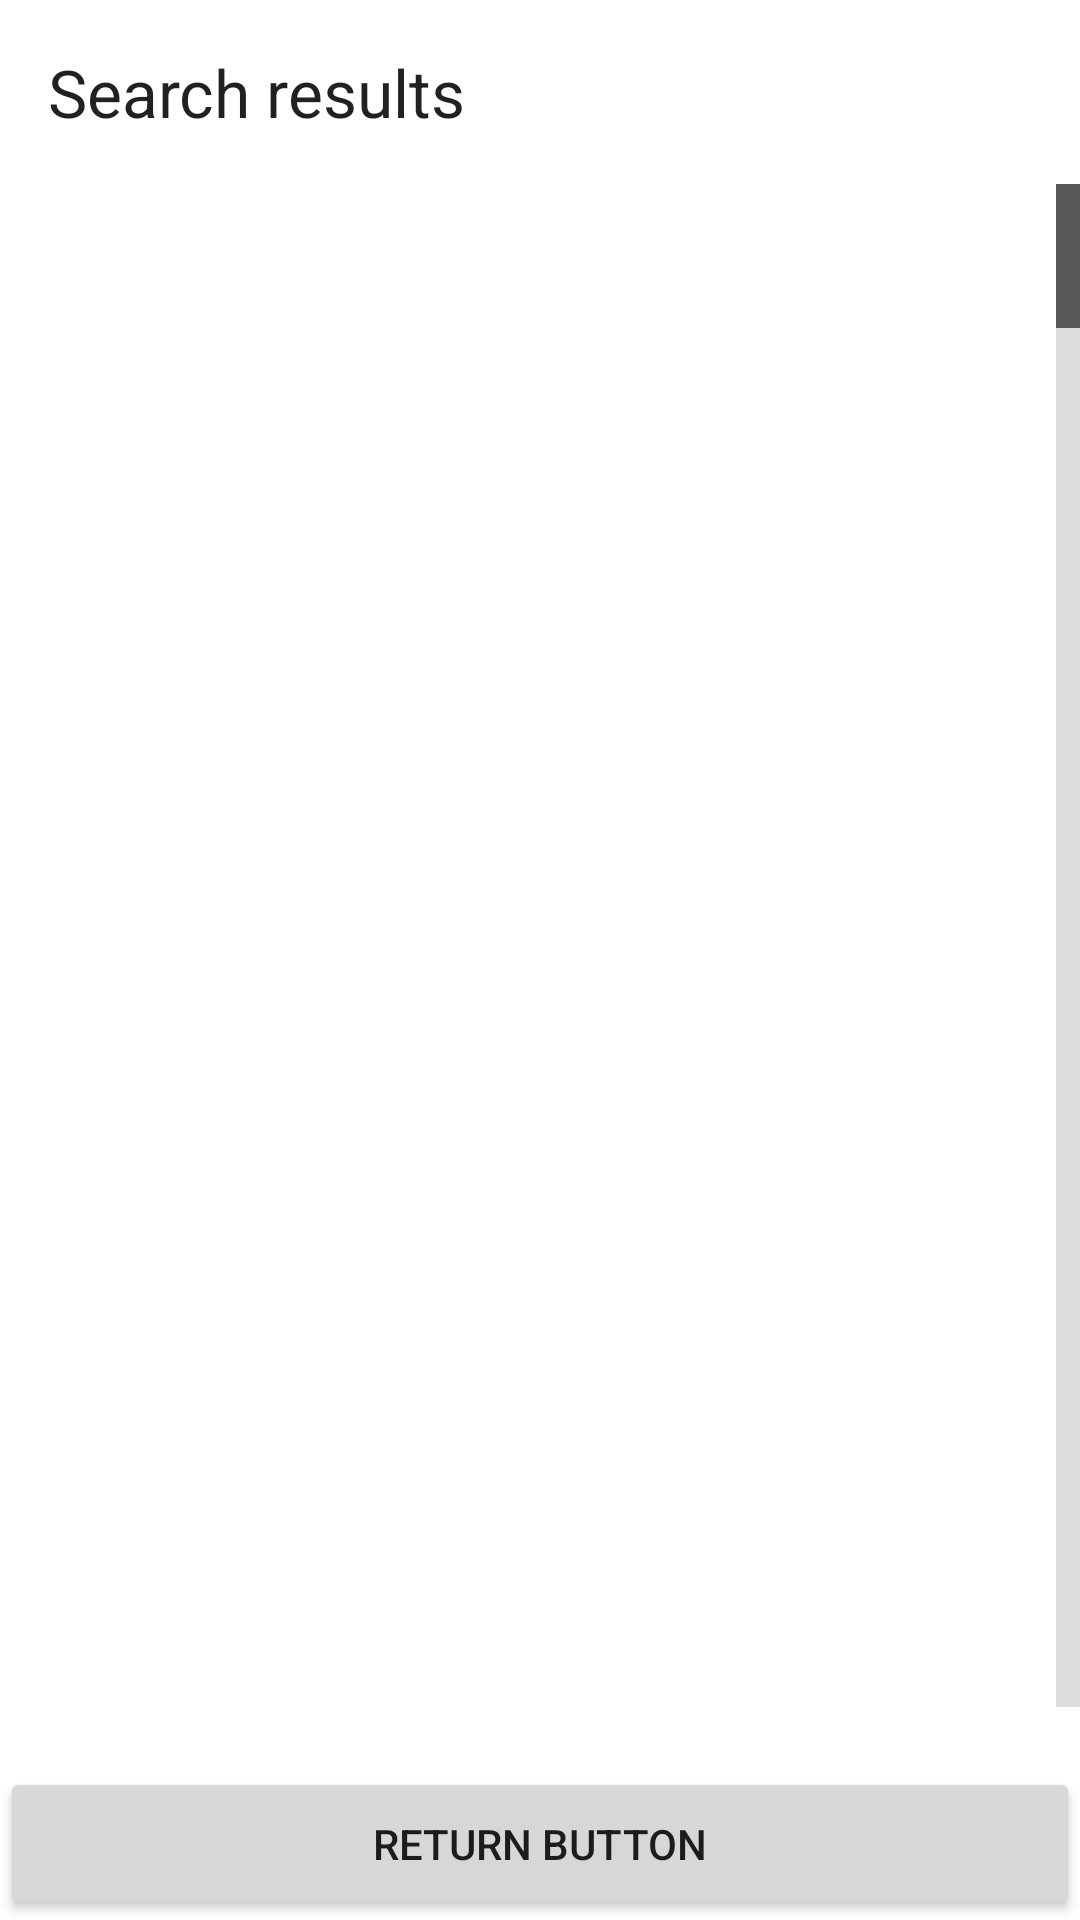

Android layout source for this screen:
<!-- AndroidManifest.xml: application theme Theme.RailwayReservationProject -->
<!-- res/layout/activity_search_result.xml -->
<?xml version="1.0" encoding="utf-8"?>
<LinearLayout xmlns:android="http://schemas.android.com/apk/res/android"
    android:layout_width="match_parent"
    android:layout_height="match_parent"
    android:layout_margin="80px"
    android:orientation="vertical">

    <TextView
        android:id="@+id/text_search_results"
        android:layout_width="match_parent"
        android:layout_height="wrap_content"
        android:padding="16dp"
        android:text="@string/search_results"
        android:textAppearance="@style/TextAppearance.AppCompat.Large" />

    <ListView
        android:id="@+id/list_search_results"
        android:layout_width="match_parent"
        android:layout_height="0dp"
        android:layout_weight="1"
        android:divider="@null"
        android:dividerHeight="0dp"
        android:listSelector="@drawable/list_selector_background"
        android:background="@color/white"
        android:paddingTop="8dp"
        android:paddingBottom="8dp"
        android:clipToPadding="false"
        android:scrollbarStyle="outsideOverlay"
        android:fastScrollEnabled="true"
        android:layout_marginBottom="20dp" />

    <Button
        android:id="@+id/return_button"
        android:layout_width="match_parent"
        android:layout_height="wrap_content"
        android:padding="16dp"
        android:text="@string/return_button" />

</LinearLayout>
<!-- resources referenced by this layout -->
<resources>
  <!-- drawable list_selector_background (drawable) -->
  <?xml version="1.0" encoding="utf-8"?>
  <selector xmlns:android="http://schemas.android.com/apk/res/android">
      <item android:state_pressed="true" android:drawable="@android:color/darker_gray" />
      <item android:state_selected="true" android:drawable="@android:color/darker_gray" />
      <item android:drawable="@android:color/transparent" />
  </selector>
  <string name="return_button">Return Button</string>
  <string name="search_results">Search results</string>
  <style name="Theme.RailwayReservationProject" parent="Theme.MaterialComponents.DayNight.DarkActionBar">
          
          <item name="colorPrimary">@color/purple_500</item>
          <item name="colorPrimaryVariant">@color/purple_700</item>
          <item name="colorOnPrimary">@color/white</item>
          
          <item name="colorSecondary">@color/teal_200</item>
          <item name="colorSecondaryVariant">@color/teal_700</item>
          <item name="colorOnSecondary">@color/black</item>
          
          <item name="android:statusBarColor">?attr/colorPrimaryVariant</item>
          
      </style>
  <!-- not gathered from this repository: default colours our renderer supplied (Android Studio template values) -->
  <color name="purple_500">#FF6200EE</color>
  <color name="purple_700">#FF3700B3</color>
  <color name="teal_200">#FF03DAC5</color>
  <color name="teal_700">#FF018786</color>
  <color name="black">#FF000000</color>
  <color name="white">#FFFFFFFF</color>
</resources>
